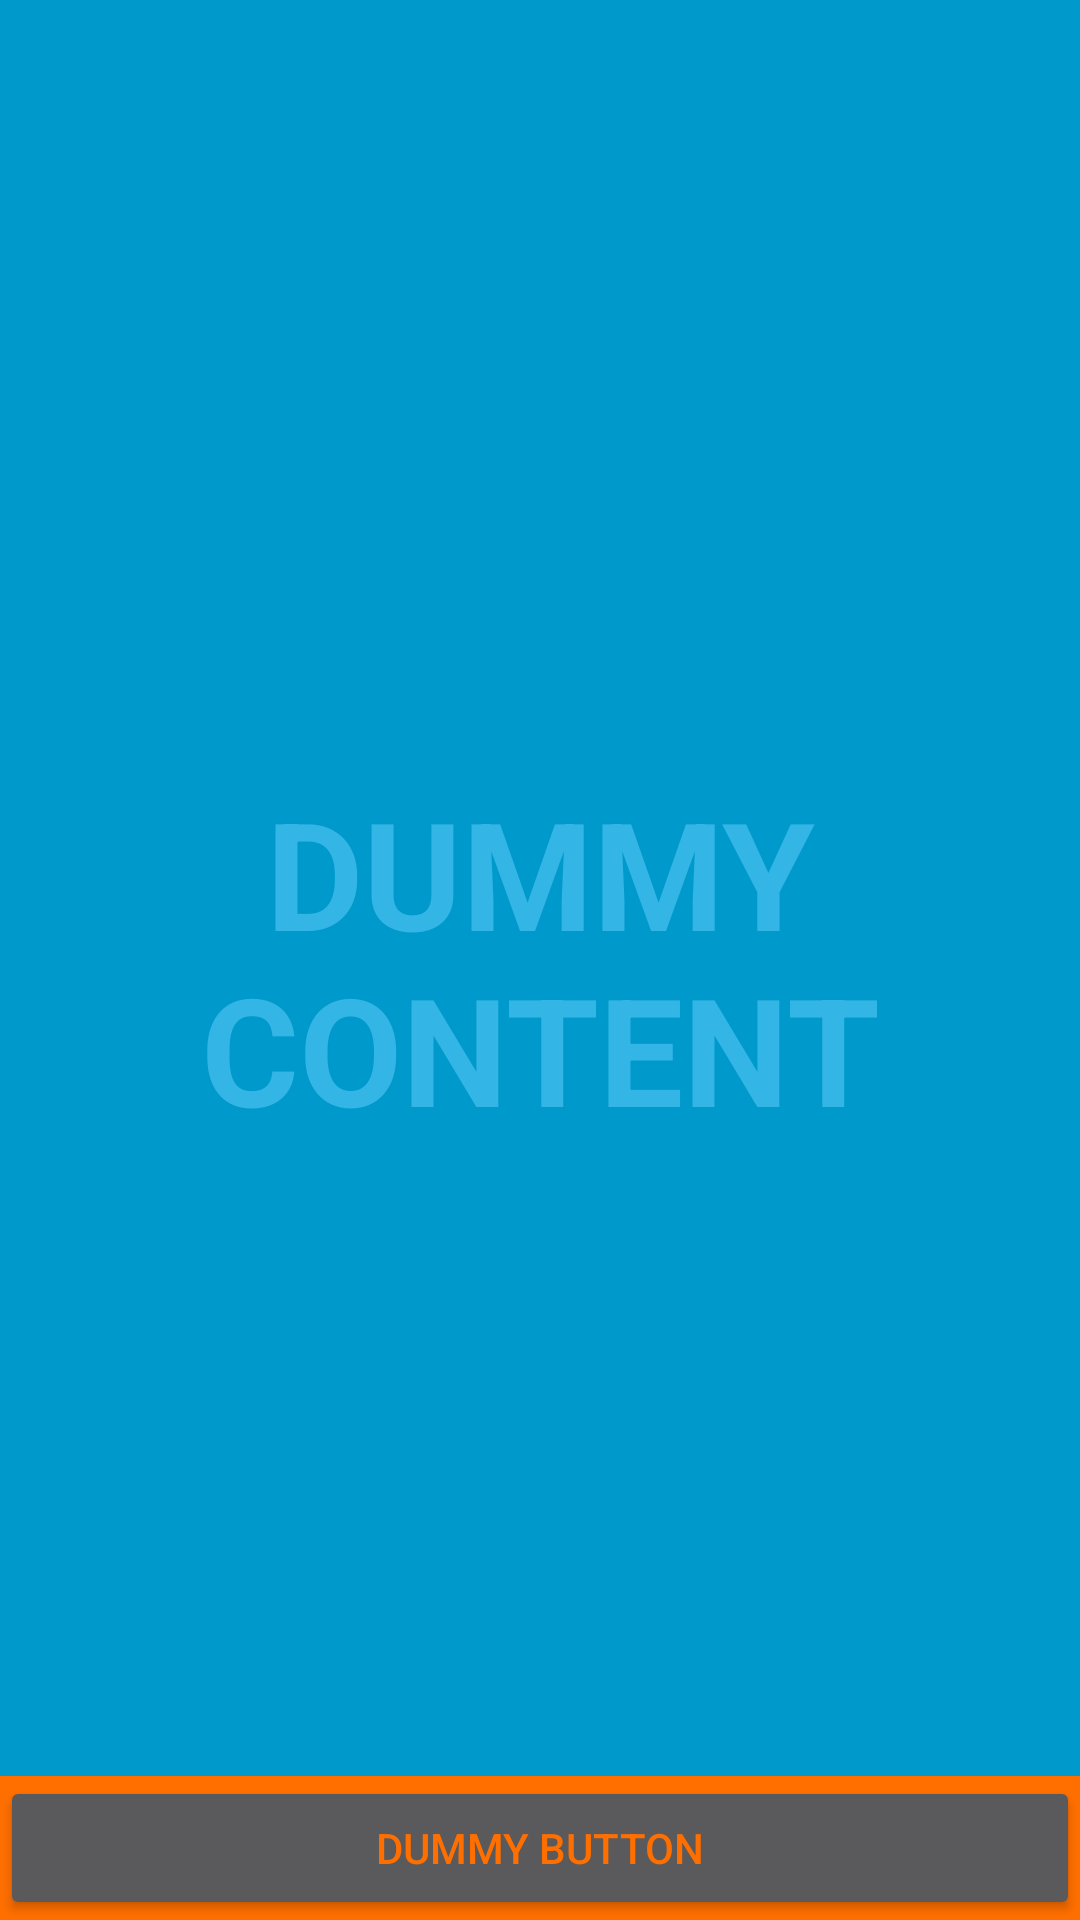

Android layout source for this screen:
<!-- AndroidManifest.xml: activity theme Full -->
<!-- res/layout/activity_intro.xml -->
<FrameLayout xmlns:android="http://schemas.android.com/apk/res/android"
    xmlns:tools="http://schemas.android.com/tools"
    android:layout_width="match_parent"
    android:layout_height="match_parent"
    android:background="#0099cc"
    tools:context=".Activities.Intro.IntroActivity">

    
    <TextView
        android:id="@+id/fullscreen_content"
        android:layout_width="match_parent"
        android:layout_height="match_parent"
        android:gravity="center"
        android:keepScreenOn="true"
        android:text="@string/dummy_content"
        android:textColor="#33b5e5"
        android:textSize="50sp"
        android:textStyle="bold" />

    
    <FrameLayout
        android:layout_width="match_parent"
        android:layout_height="match_parent"
        android:fitsSystemWindows="true">

        <LinearLayout
            android:id="@+id/fullscreen_content_controls"
            style="?metaButtonBarStyle"
            android:layout_width="match_parent"
            android:layout_height="wrap_content"
            android:layout_gravity="bottom|center_horizontal"
            android:background="@color/colorPrimary"
            android:orientation="horizontal"
            tools:ignore="UselessParent">

            <Button
                android:id="@+id/dummy_button"
                style="?metaButtonBarButtonStyle"
                android:layout_width="0dp"
                android:textColor="@color/colorPrimary"
                android:layout_height="wrap_content"
                android:layout_weight="1"
                android:text="@string/dummy_button" />

        </LinearLayout>
    </FrameLayout>

</FrameLayout>
<!-- resources referenced by this layout -->
<resources>
  <color name="colorPrimary">#FF6F00</color>
  <string name="dummy_button">Dummy Button</string>
  <string name="dummy_content">DUMMY\nCONTENT</string>
  <style name="Full" parent="Theme.AppCompat.NoActionBar" />
</resources>
